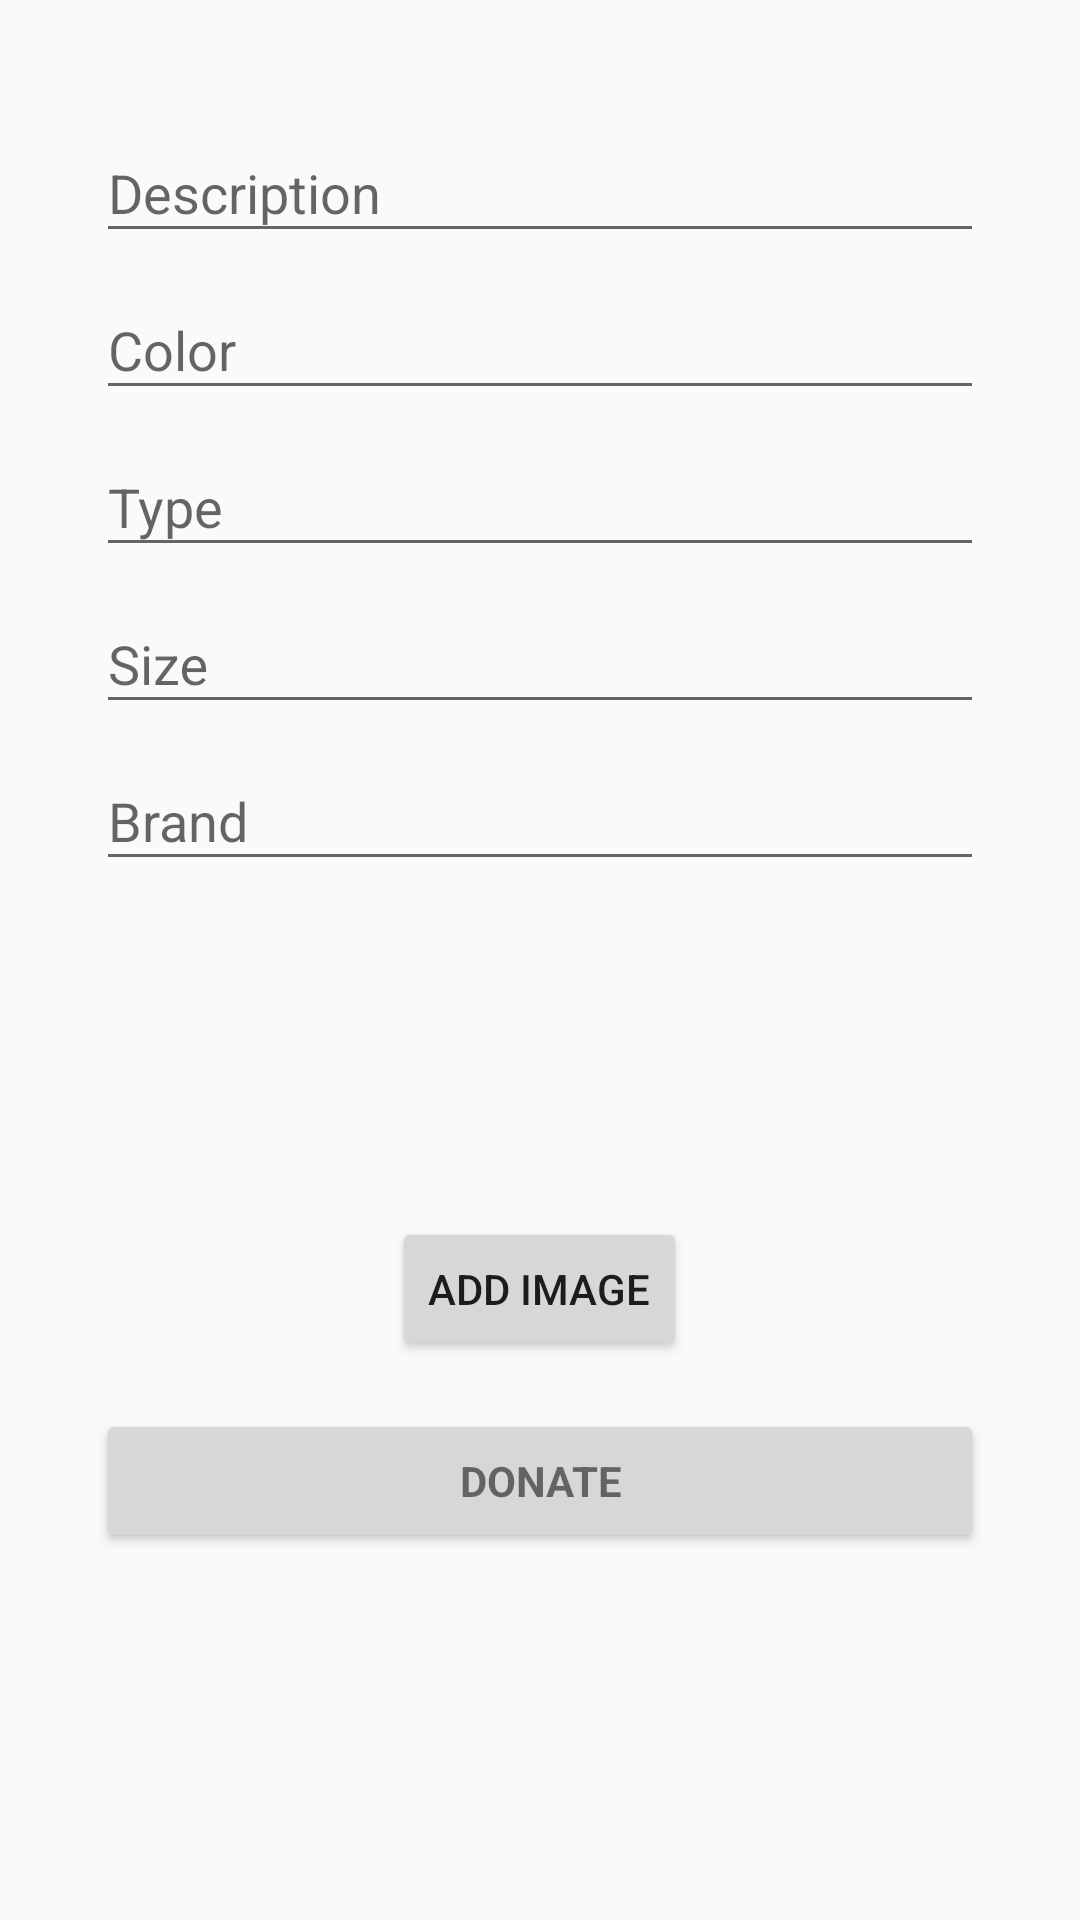

Write the Android layout XML for this screen, with the resource values it uses.
<!-- AndroidManifest.xml: application theme AppTheme -->
<!-- res/layout/activity_donate_item.xml -->
<?xml version="1.0" encoding="utf-8"?>
<RelativeLayout xmlns:android="http://schemas.android.com/apk/res/android"
    xmlns:tools="http://schemas.android.com/tools"
    android:id="@+id/activity_donate_item"
    android:layout_width="match_parent"
    android:layout_height="match_parent"
    android:paddingBottom="@dimen/activity_vertical_margin"
    android:paddingLeft="@dimen/activity_horizontal_margin"
    android:paddingRight="@dimen/activity_horizontal_margin"
    android:paddingTop="@dimen/activity_vertical_margin"
    tools:context="com.dbfall16.pblcloset.ui.activity.DonateItemActivity">

    
    <ProgressBar
        android:id="@+id/donate_progress"
        style="?android:attr/progressBarStyleLarge"
        android:layout_width="wrap_content"
        android:layout_height="wrap_content"
        android:layout_gravity="center"
        android:layout_centerInParent="true"
        android:layout_marginBottom="8dp"
        android:visibility="gone" />

    <ScrollView
        android:id="@+id/donate_form_main"
        android:layout_width="match_parent"
        android:layout_height="match_parent"
        android:paddingLeft="@dimen/activity_horizontal_margin"
        android:paddingRight="@dimen/activity_horizontal_margin"
        android:paddingTop="@dimen/activity_horizontal_margin"
        android:layout_alignParentTop="true"
        android:layout_alignParentStart="true">

        <LinearLayout
            android:id="@+id/donate_form"
            android:layout_width="match_parent"
            android:layout_height="wrap_content"
            android:orientation="vertical">

            <android.support.design.widget.TextInputLayout
                android:layout_width="match_parent"
                android:layout_height="wrap_content">

                <EditText
                    android:id="@+id/description"
                    android:layout_width="match_parent"
                    android:layout_height="wrap_content"
                    android:hint="@string/prompt_description"
                    android:maxLines="1"
                    android:singleLine="true" />

            </android.support.design.widget.TextInputLayout>

            <android.support.design.widget.TextInputLayout
                android:layout_width="match_parent"
                android:layout_height="wrap_content">

                <EditText
                    android:id="@+id/color"
                    android:layout_width="match_parent"
                    android:layout_height="wrap_content"
                    android:hint="Color"
                    android:maxLines="1"
                    android:singleLine="true" />

            </android.support.design.widget.TextInputLayout>

            <android.support.design.widget.TextInputLayout
                android:layout_width="match_parent"
                android:layout_height="wrap_content">

                <EditText
                    android:id="@+id/item_type"
                    android:layout_width="match_parent"
                    android:layout_height="wrap_content"
                    android:hint="Type"
                    android:maxLines="1"
                    android:singleLine="true" />

            </android.support.design.widget.TextInputLayout>

            <android.support.design.widget.TextInputLayout
                android:layout_width="match_parent"
                android:layout_height="wrap_content">

                <EditText
                    android:id="@+id/size"
                    android:layout_width="match_parent"
                    android:layout_height="wrap_content"
                    android:hint="@string/prompt_size"
                    android:inputType="phone"
                    android:maxLines="1"
                    android:singleLine="true" />

            </android.support.design.widget.TextInputLayout>

            <android.support.design.widget.TextInputLayout
                android:layout_width="match_parent"
                android:layout_height="wrap_content">

                <EditText
                    android:id="@+id/brand"
                    android:layout_width="match_parent"
                    android:layout_height="wrap_content"
                    android:hint="Brand"
                    android:maxLines="1"
                    android:singleLine="true" />

            </android.support.design.widget.TextInputLayout>

            <ImageView
                android:id="@+id/image_cam"
                android:layout_width="80dp"
                android:layout_height="80dp"
                android:layout_gravity="center"
                android:layout_marginTop="16dp"
                android:scaleType="fitCenter"
                android:src="@drawable/ic_camera_alt_black_48dp"
                />

            <Button
                android:id="@+id/add_image"
                android:layout_width="wrap_content"
                android:layout_height="wrap_content"
                android:text="Add Image"
                android:layout_gravity="center"
                android:layout_marginTop="16dp"
                android:onClick="requestForCameraPermission"/>

            <Button
                android:id="@+id/donate"
                style="?android:textAppearanceSmall"
                android:layout_width="match_parent"
                android:layout_height="wrap_content"
                android:layout_marginTop="16dp"
                android:text="@string/prompt_donate"
                android:textStyle="bold" />
        </LinearLayout>
    </ScrollView>

</RelativeLayout>
<!-- resources referenced by this layout -->
<resources>
  <dimen name="activity_horizontal_margin">16dp</dimen>
  <dimen name="activity_vertical_margin">16dp</dimen>
  <string name="prompt_description">Description</string>
  <string name="prompt_donate">Donate</string>
  <string name="prompt_size">Size</string>
  <style name="AppTheme" parent="Theme.AppCompat.Light.DarkActionBar">
          
          <item name="colorPrimary">@color/colorPrimary</item>
          <item name="colorPrimaryDark">@color/colorPrimaryDark</item>
          <item name="colorAccent">@color/colorAccent</item>
      </style>
  <color name="colorPrimary">#b25043</color>
  <color name="colorPrimaryDark">#b25043</color>
  <color name="colorAccent">#26C6DA</color>
</resources>
